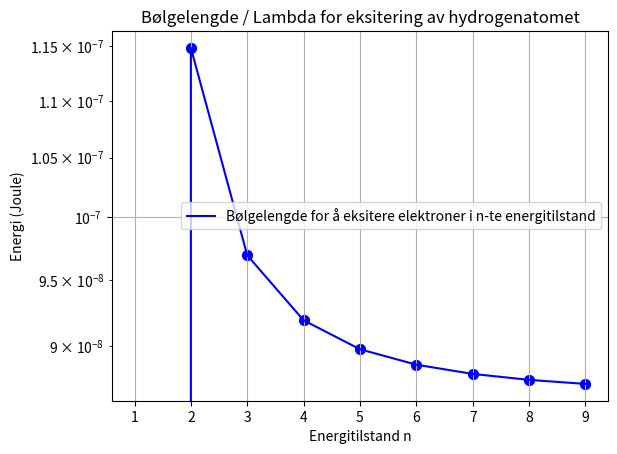

Write the Python code that produced this figure.
'''
[redacted]
Dato 19.09.2024
Oppgave:
    a) Lag funksjon for å finne bølgelengden til et foton som kan eksitere et hydrogenatom slik at det går fra tilstand m til n
    b) Regne ut alle bølgelengder i hydrogenspekter fra m tom n = 10, hvor n er et heltall
    c) Visualiser verdiene i et plot med logistisk skala

'''

import matplotlib.pyplot as plt
import numpy as np

B = 2.18 * 10**(-18) # Bohrs konstant
H = 6.26 * 10**(-34) # Plancks konstant
C = 3 * 10**8 # Lysets hastighet i vakuum

# Finne energien gitt i et foton i den n-te energitilstanden
def EnergiIFoton(n):    
    return -1 * (B / n**2)

# Finne bølgelengden
# Lamda = C / f - Hvis f = 0, så er ikke bølgen en bølge
def Lamda(f):
    if (f == 0):
        return 0
    else:
        return C / f

def Delta(a, b):
    return abs(a - b)

def Hertz(E):
    return E / H

# m = start, n = slutt
def EnergyForExiting(m, n):
    Em = EnergiIFoton(m)
    En = EnergiIFoton(n)
    print(Em, En)
    
    return Delta(Em, En)
    

ValuesOfWaveLength = []
ValuesOfN = []
ValuesOfEnergy = []
ValuesOfHertz = []

    
m = 1
n = 1
numOfIrritations = 10

# For å eksitere et elektron, kreves det at et foton med energien E = abs(Em - En)

while n < numOfIrritations:
    print(n)
    Energy = EnergyForExiting(m, n)
    print("Energy:", Energy)
    Freq = Hertz(Energy)
    print("Freq:", Freq)
    WaveLength = Lamda(Freq)
    print("WaveLength:", WaveLength)
    
    ValuesOfWaveLength.append(WaveLength)
    ValuesOfEnergy.append(Energy)
    ValuesOfHertz.append(Freq)
    ValuesOfN.append(n)
    print("-------------------")
    print("")
    
    n += 1


# Plotting energiforskjeller
plt.plot(ValuesOfN, ValuesOfWaveLength, label="Bølgelengde for å eksitere elektroner i n-te energitilstand", color='blue')
plt.scatter(ValuesOfN, ValuesOfWaveLength, color='blue', s=50)  # Legg til prikker

plt.xlabel("Energitilstand n")
plt.ylabel("Energi (Joule)")
plt.yscale("log")
plt.legend()
plt.title("Bølgelengde / Lambda for eksitering av hydrogenatomet")
plt.grid()
plt.show()